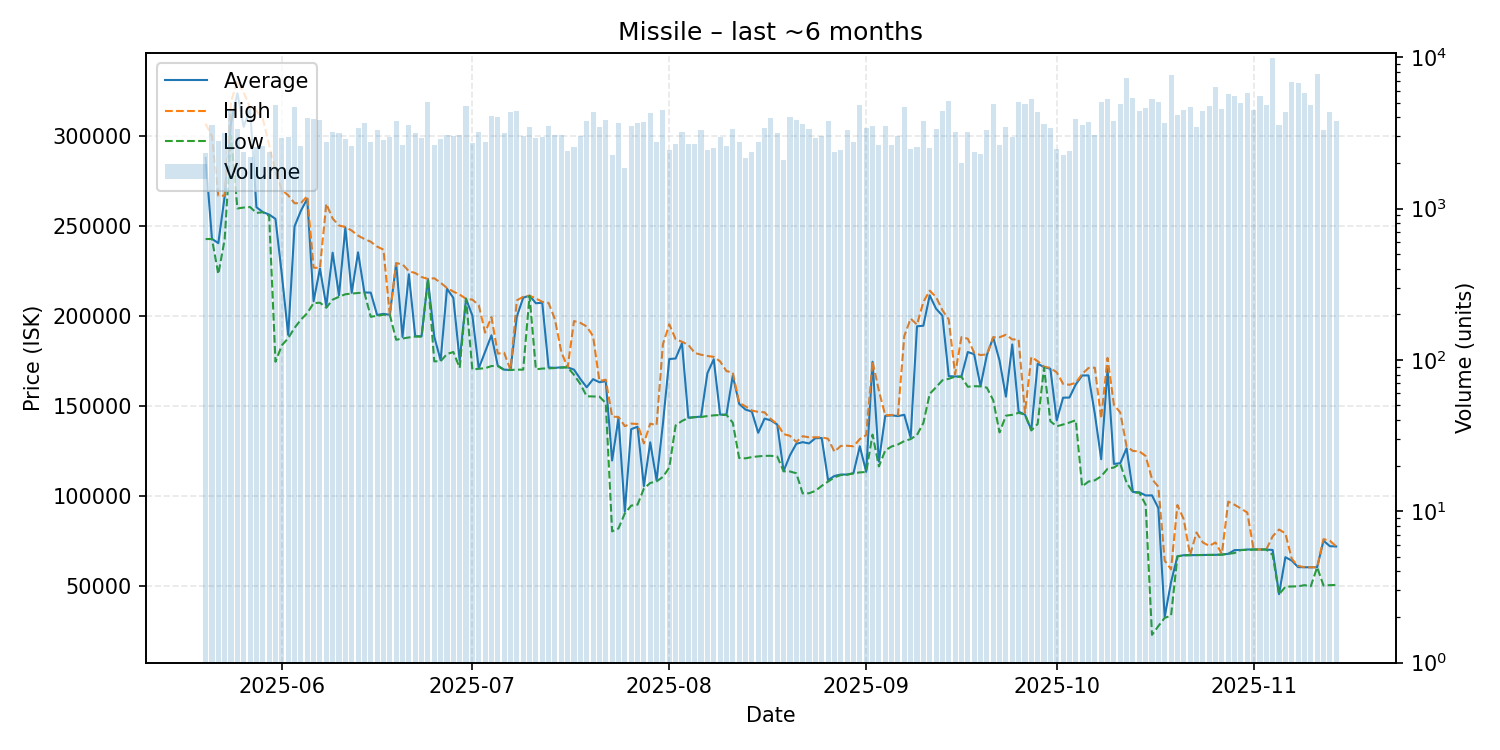

Values plotted in this chart, from the file beside it:
date, average, highest, lowest, order_count, volume
2025-05-20, 287700, 306700, 242600, 527, 2346
2025-05-21, 242700, 299700, 242600, 559, 3560
2025-05-22, 240300, 266700, 223100, 497, 2787
2025-05-23, 266300, 266700, 242400, 553, 3171
2025-05-24, 307300, 318800, 300000, 609, 4399
2025-05-25, 323600, 330600, 259600, 660, 3336
2025-05-26, 305000, 323900, 260100, 542, 2356
2025-05-27, 315100, 315700, 260400, 591, 2195
2025-05-28, 260300, 313900, 257100, 577, 2557
2025-05-29, 257600, 309500, 257500, 587, 2588
2025-05-30, 256200, 294900, 255500, 576, 2364
2025-05-31, 253800, 280000, 174400, 709, 4857
2025-06-01, 222800, 269900, 183500, 699, 2922
2025-06-02, 189300, 266900, 187500, 642, 2976
2025-06-03, 249600, 262500, 193200, 726, 4724
2025-06-04, 258300, 262500, 197800, 590, 2582
2025-06-05, 265000, 266500, 201400, 614, 3990
2025-06-06, 208000, 226700, 207000, 635, 3892
2025-06-07, 226200, 226500, 207200, 681, 3876
2025-06-08, 205400, 262200, 204400, 752, 2753
2025-06-09, 235000, 254000, 208900, 631, 3182
2025-06-10, 211300, 250100, 210500, 580, 3180
2025-06-11, 248900, 249300, 211900, 577, 2863
2025-06-12, 212700, 247300, 212300, 576, 2592
2025-06-13, 235200, 244500, 212600, 550, 3416
2025-06-14, 212900, 242600, 212800, 683, 3692
2025-06-15, 212800, 241100, 199400, 636, 2772
2025-06-16, 200400, 238400, 199900, 473, 3324
2025-06-17, 201000, 236700, 200500, 598, 2841
2025-06-18, 200500, 200500, 200500, 463, 2962
2025-06-19, 229000, 229200, 186600, 512, 3817
2025-06-20, 188200, 228600, 187300, 556, 2647
2025-06-21, 223000, 224700, 187900, 619, 3555
2025-06-22, 188600, 223700, 188400, 560, 3143
2025-06-23, 188500, 221500, 188400, 508, 2904
2025-06-24, 220400, 220400, 220300, 567, 5051
2025-06-25, 188300, 220800, 174600, 474, 2613
2025-06-26, 175200, 218300, 174700, 490, 2899
2025-06-27, 215000, 215400, 178700, 516, 3075
2025-06-28, 209900, 213400, 179800, 589, 3003
2025-06-29, 175000, 211700, 171000, 577, 3066
2025-06-30, 209400, 209400, 209400, 526, 4743
2025-07-01, 200000, 208900, 170000, 533, 2721
2025-07-02, 170700, 205900, 170500, 544, 3229
2025-07-03, 179900, 190600, 170800, 507, 2740
2025-07-04, 189100, 199200, 172000, 595, 4091
2025-07-05, 172200, 178900, 172000, 576, 4039
2025-07-06, 170000, 179400, 169800, 538, 3164
2025-07-07, 169800, 169800, 169800, 515, 4357
2025-07-08, 199500, 208500, 170000, 562, 4410
2025-07-09, 210000, 210500, 170000, 531, 3019
2025-07-10, 211100, 211100, 211000, 502, 3447
2025-07-11, 206900, 209600, 170200, 515, 2943
2025-07-12, 207200, 207700, 170600, 598, 2975
2025-07-13, 171200, 207100, 170700, 633, 3503
2025-07-14, 171000, 197900, 170900, 474, 3056
2025-07-15, 171300, 179800, 171100, 554, 3075
2025-07-16, 171300, 171300, 171300, 523, 2400
2025-07-17, 170000, 197000, 167100, 512, 2532
2025-07-18, 164800, 196000, 162000, 567, 3024
... 119 more rows
